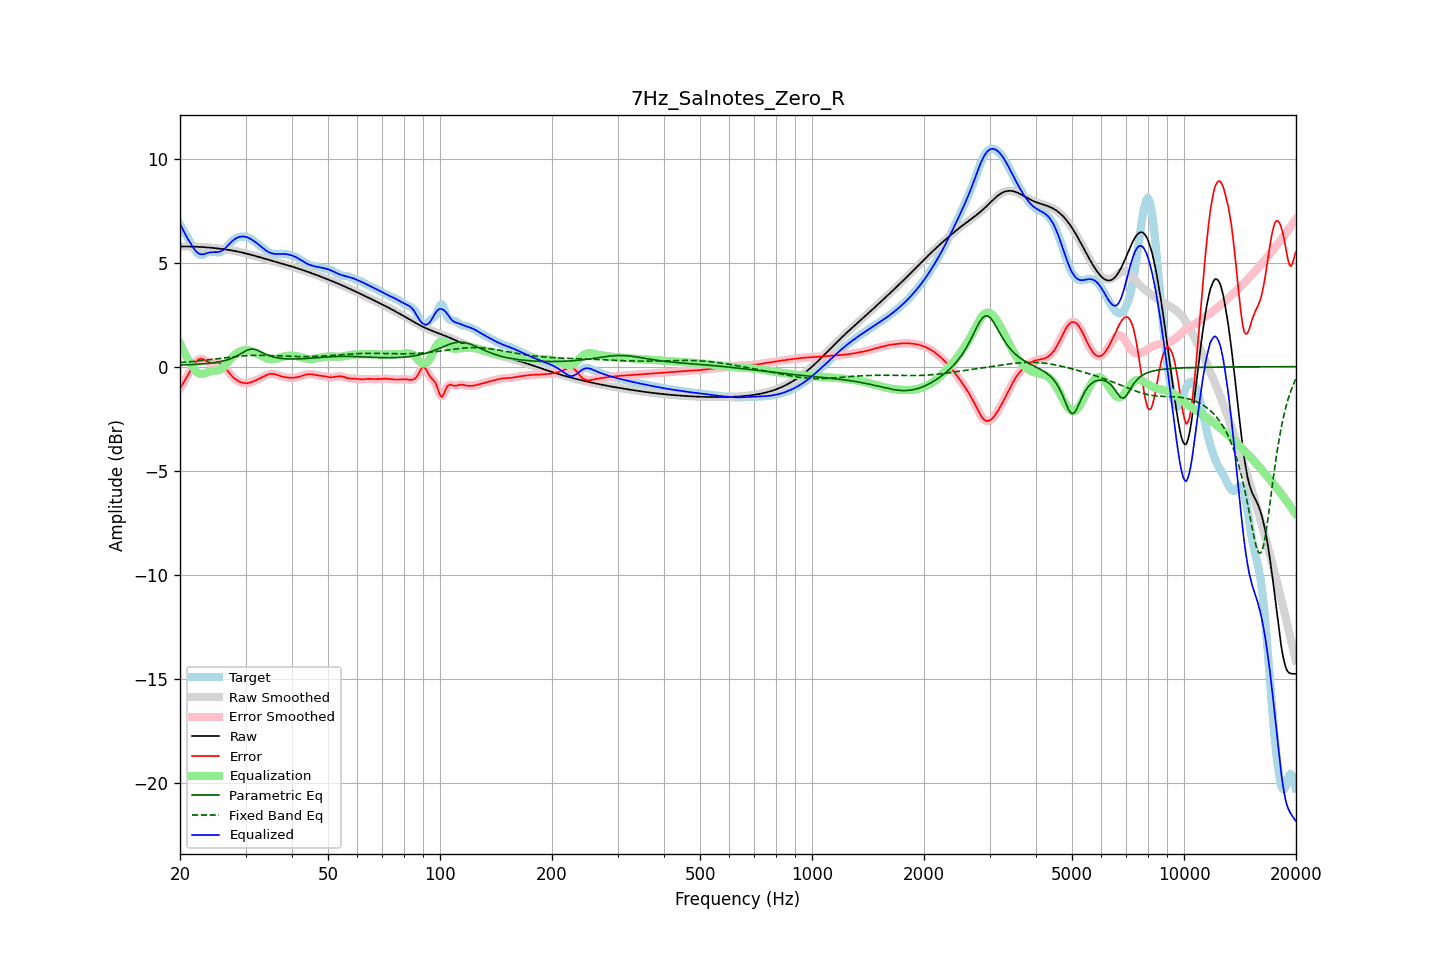

The table this chart was drawn from, first rows:
frequency, raw, error, smoothed, error_smoothed, equalization, parametric_eq, fixed_band_eq, equalized_raw, equalized_smoothed, target
20.00, 5.77, -1.06, 5.77, -1.06, 1.11, 0.08, 0.20, 6.89, 6.89, 6.83
20.20, 5.77, -0.92, 5.77, -0.92, 0.94, 0.08, 0.20, 6.72, 6.72, 6.70
20.40, 5.77, -0.79, 5.77, -0.79, 0.78, 0.08, 0.21, 6.55, 6.55, 6.57
20.61, 5.77, -0.66, 5.77, -0.66, 0.63, 0.09, 0.22, 6.40, 6.40, 6.44
20.81, 5.77, -0.53, 5.77, -0.53, 0.48, 0.09, 0.22, 6.26, 6.26, 6.30
21.02, 5.77, -0.39, 5.77, -0.39, 0.35, 0.09, 0.23, 6.12, 6.12, 6.17
21.23, 5.77, -0.26, 5.77, -0.26, 0.22, 0.10, 0.23, 6.00, 6.00, 6.03
21.44, 5.77, -0.12, 5.77, -0.12, 0.11, 0.10, 0.24, 5.88, 5.88, 5.89
21.66, 5.77, 0.01, 5.77, 0.01, -0.02, 0.10, 0.25, 5.75, 5.75, 5.76
21.87, 5.77, 0.14, 5.77, 0.13, -0.13, 0.11, 0.26, 5.64, 5.64, 5.63
22.09, 5.76, 0.24, 5.76, 0.24, -0.22, 0.11, 0.26, 5.54, 5.54, 5.53
22.31, 5.76, 0.32, 5.76, 0.32, -0.29, 0.12, 0.27, 5.47, 5.47, 5.44
22.54, 5.76, 0.37, 5.76, 0.36, -0.33, 0.12, 0.28, 5.42, 5.42, 5.39
22.76, 5.75, 0.38, 5.75, 0.38, -0.35, 0.13, 0.29, 5.40, 5.40, 5.37
22.99, 5.75, 0.37, 5.75, 0.37, -0.35, 0.13, 0.30, 5.40, 5.40, 5.38
23.22, 5.74, 0.33, 5.74, 0.33, -0.33, 0.14, 0.30, 5.41, 5.41, 5.41
23.45, 5.74, 0.29, 5.74, 0.29, -0.30, 0.15, 0.31, 5.43, 5.43, 5.45
23.69, 5.73, 0.25, 5.73, 0.25, -0.27, 0.15, 0.32, 5.46, 5.46, 5.49
23.92, 5.72, 0.21, 5.72, 0.21, -0.24, 0.16, 0.33, 5.48, 5.48, 5.51
24.16, 5.72, 0.19, 5.72, 0.19, -0.22, 0.17, 0.34, 5.50, 5.50, 5.53
24.40, 5.71, 0.18, 5.71, 0.18, -0.21, 0.18, 0.35, 5.50, 5.50, 5.53
24.65, 5.70, 0.19, 5.70, 0.19, -0.20, 0.19, 0.36, 5.50, 5.50, 5.51
24.89, 5.69, 0.20, 5.69, 0.20, -0.19, 0.20, 0.37, 5.50, 5.50, 5.50
25.14, 5.69, 0.20, 5.69, 0.20, -0.19, 0.21, 0.38, 5.50, 5.50, 5.49
25.39, 5.68, 0.19, 5.68, 0.19, -0.17, 0.23, 0.39, 5.51, 5.51, 5.48
25.65, 5.67, 0.16, 5.67, 0.16, -0.14, 0.24, 0.40, 5.53, 5.53, 5.51
25.91, 5.66, 0.11, 5.66, 0.11, -0.09, 0.26, 0.41, 5.57, 5.57, 5.54
26.16, 5.65, 0.05, 5.65, 0.04, -0.03, 0.28, 0.42, 5.62, 5.62, 5.60
26.43, 5.64, -0.04, 5.64, -0.04, 0.05, 0.29, 0.42, 5.69, 5.69, 5.68
26.69, 5.62, -0.14, 5.62, -0.14, 0.14, 0.32, 0.43, 5.76, 5.76, 5.76
26.96, 5.61, -0.24, 5.61, -0.24, 0.23, 0.34, 0.44, 5.84, 5.84, 5.85
27.23, 5.60, -0.33, 5.60, -0.33, 0.32, 0.37, 0.45, 5.92, 5.92, 5.94
27.50, 5.59, -0.42, 5.59, -0.42, 0.41, 0.40, 0.46, 6.00, 6.00, 6.01
27.77, 5.57, -0.50, 5.57, -0.50, 0.49, 0.43, 0.47, 6.07, 6.07, 6.08
28.05, 5.56, -0.58, 5.56, -0.57, 0.57, 0.46, 0.48, 6.13, 6.13, 6.14
28.33, 5.55, -0.63, 5.55, -0.63, 0.63, 0.50, 0.49, 6.17, 6.17, 6.18
28.62, 5.53, -0.68, 5.53, -0.68, 0.68, 0.54, 0.49, 6.21, 6.21, 6.21
28.90, 5.51, -0.72, 5.51, -0.72, 0.72, 0.59, 0.50, 6.24, 6.24, 6.23
29.19, 5.50, -0.75, 5.50, -0.75, 0.75, 0.63, 0.51, 6.25, 6.25, 6.25
29.48, 5.48, -0.78, 5.48, -0.78, 0.78, 0.68, 0.52, 6.25, 6.25, 6.26
29.78, 5.46, -0.79, 5.46, -0.79, 0.79, 0.72, 0.52, 6.25, 6.25, 6.25
30.08, 5.44, -0.80, 5.44, -0.80, 0.79, 0.76, 0.53, 6.23, 6.23, 6.24
30.38, 5.42, -0.79, 5.42, -0.79, 0.79, 0.80, 0.53, 6.21, 6.21, 6.21
30.68, 5.40, -0.78, 5.40, -0.78, 0.77, 0.82, 0.54, 6.18, 6.18, 6.18
30.99, 5.38, -0.76, 5.38, -0.76, 0.76, 0.84, 0.54, 6.14, 6.14, 6.14
31.30, 5.36, -0.73, 5.36, -0.73, 0.73, 0.84, 0.54, 6.09, 6.09, 6.09
31.61, 5.34, -0.70, 5.34, -0.70, 0.70, 0.84, 0.54, 6.04, 6.04, 6.04
31.93, 5.32, -0.66, 5.32, -0.66, 0.66, 0.82, 0.55, 5.98, 5.98, 5.98
32.24, 5.30, -0.62, 5.30, -0.62, 0.63, 0.79, 0.55, 5.92, 5.92, 5.92
32.57, 5.27, -0.59, 5.27, -0.59, 0.59, 0.76, 0.55, 5.86, 5.86, 5.86
32.89, 5.25, -0.55, 5.25, -0.55, 0.54, 0.72, 0.55, 5.79, 5.79, 5.80
33.22, 5.23, -0.51, 5.23, -0.51, 0.50, 0.68, 0.55, 5.73, 5.73, 5.74
33.55, 5.21, -0.47, 5.21, -0.47, 0.46, 0.65, 0.55, 5.67, 5.67, 5.67
33.89, 5.18, -0.43, 5.18, -0.43, 0.43, 0.61, 0.54, 5.61, 5.61, 5.61
34.23, 5.16, -0.40, 5.16, -0.39, 0.40, 0.58, 0.54, 5.56, 5.56, 5.56
34.57, 5.14, -0.37, 5.14, -0.37, 0.37, 0.54, 0.54, 5.51, 5.51, 5.51
34.92, 5.12, -0.35, 5.12, -0.35, 0.36, 0.52, 0.54, 5.48, 5.48, 5.47
35.27, 5.09, -0.34, 5.09, -0.34, 0.35, 0.49, 0.53, 5.45, 5.45, 5.44
35.62, 5.07, -0.35, 5.07, -0.35, 0.36, 0.47, 0.53, 5.43, 5.43, 5.42
35.97, 5.05, -0.36, 5.05, -0.36, 0.37, 0.45, 0.53, 5.42, 5.42, 5.41
... 635 more rows
